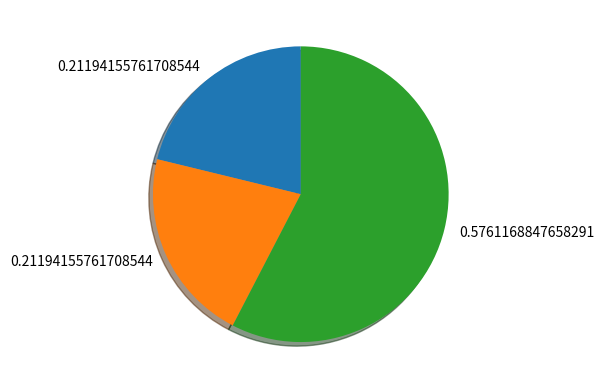

Recreate this plot in Python.
import numpy as np
import matplotlib.pyplot as plt
 
def softmax(x):
    e_x = np.exp(x - np.max(x))
    return e_x / e_x.sum()
 
x = np.array([1.0,1.0,2.0])
 
y = softmax(x)
 
print(np.sum(y))
 
ratio = y
labels = y
 
plt.pie(ratio, labels=labels, shadow=True, startangle=90)
plt.show()